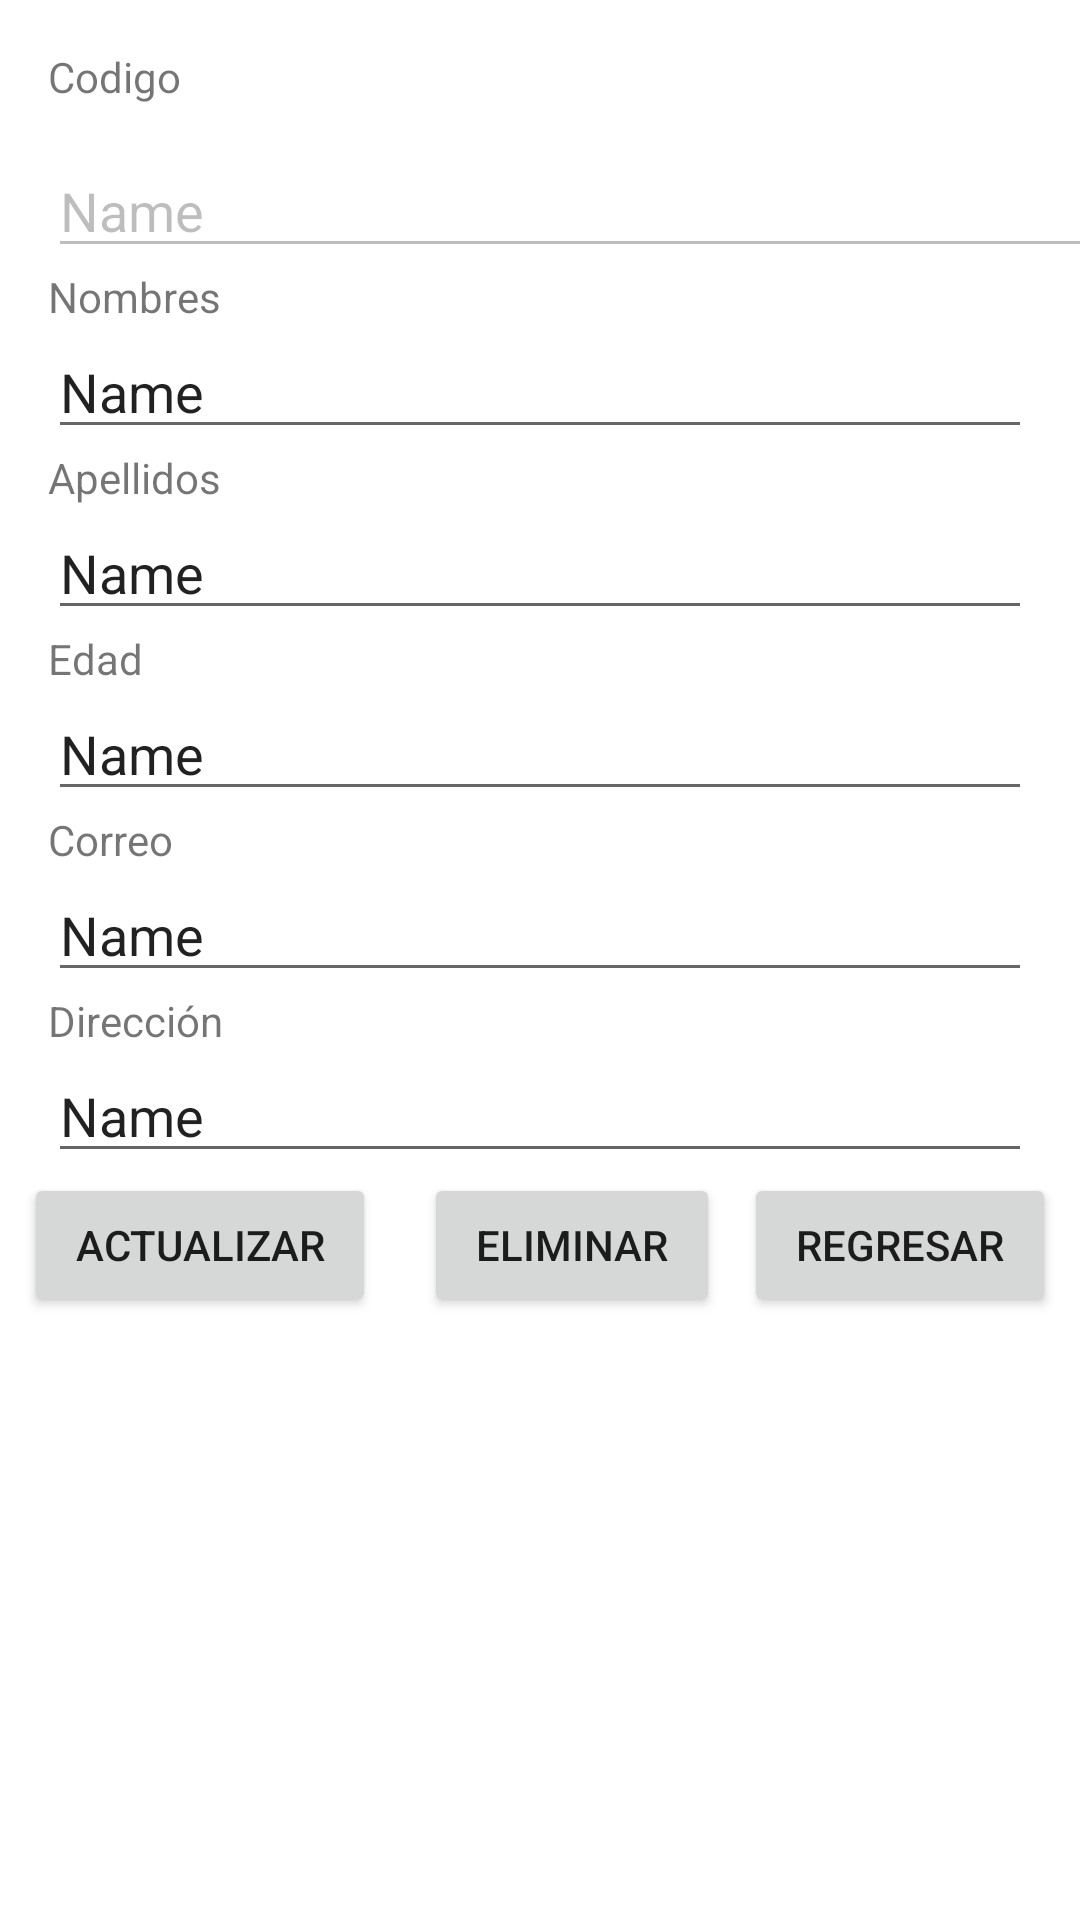

Write the Android layout XML for this screen, with the resource values it uses.
<!-- AndroidManifest.xml: application theme Theme.Ejercicio1_3Jonathan_Vivian -->
<!-- res/layout/activity_persona_seleccionada.xml -->
<?xml version="1.0" encoding="utf-8"?>
<androidx.constraintlayout.widget.ConstraintLayout xmlns:android="http://schemas.android.com/apk/res/android"
    xmlns:app="http://schemas.android.com/apk/res-auto"
    xmlns:tools="http://schemas.android.com/tools"
    android:layout_width="match_parent"
    android:layout_height="match_parent"
    tools:context=".ActivityPersonaSeleccionada">

    <ScrollView
        android:layout_width="match_parent"
        android:layout_height="match_parent">

        <LinearLayout
            android:layout_width="match_parent"
            android:layout_height="wrap_content"
            android:orientation="vertical" >

            <TextView
                android:id="@+id/lblcodigo"
                android:layout_width="136dp"
                android:layout_height="32dp"
                android:layout_marginLeft="16dp"
                android:layout_marginTop="16dp"
                android:layout_marginRight="16dp"
                android:text="Codigo" />

            <EditText
                android:id="@+id/txtcodigo"
                android:layout_width="379dp"
                android:layout_height="wrap_content"
                android:layout_marginLeft="16dp"
                android:layout_marginRight="16dp"
                android:layout_weight="1"
                android:ems="10"
                android:enabled="false"
                android:inputType="textPersonName"
                android:text="Name" />

            <TextView
                android:id="@+id/pstxtnombres"
                android:layout_width="match_parent"
                android:layout_height="wrap_content"
                android:layout_marginLeft="16dp"
                android:layout_marginRight="16dp"
                android:text="Nombres" />

            <EditText
                android:id="@+id/txtnombresseleccionado"
                android:layout_width="match_parent"
                android:layout_height="wrap_content"
                android:layout_marginLeft="16dp"
                android:layout_marginRight="16dp"
                android:ems="10"
                android:inputType="textPersonName"
                android:text="Name" />

            <TextView
                android:id="@+id/pstxtnombres2"
                android:layout_width="match_parent"
                android:layout_height="wrap_content"
                android:layout_marginLeft="16dp"
                android:layout_marginRight="16dp"
                android:text="Apellidos" />

            <EditText
                android:id="@+id/txtapellidosseleccionado"
                android:layout_width="match_parent"
                android:layout_height="wrap_content"
                android:layout_marginLeft="16dp"
                android:layout_marginRight="16dp"
                android:ems="10"
                android:inputType="textPersonName"
                android:text="Name" />

            <TextView
                android:id="@+id/pstxtnombres3"
                android:layout_width="match_parent"
                android:layout_height="wrap_content"
                android:layout_marginLeft="16dp"
                android:layout_marginRight="16dp"
                android:text="Edad" />

            <EditText
                android:id="@+id/txtedadseleccionado"
                android:layout_width="match_parent"
                android:layout_height="wrap_content"
                android:layout_marginLeft="16dp"
                android:layout_marginRight="16dp"
                android:ems="10"
                android:inputType="textPersonName"
                android:text="Name" />

            <TextView
                android:id="@+id/pstxtnombres4"
                android:layout_width="match_parent"
                android:layout_height="wrap_content"
                android:layout_marginLeft="16dp"
                android:layout_marginRight="16dp"
                android:text="Correo" />

            <EditText
                android:id="@+id/txtcorreoseleccionado"
                android:layout_width="match_parent"
                android:layout_height="wrap_content"
                android:layout_marginLeft="16dp"
                android:layout_marginRight="16dp"
                android:ems="10"
                android:inputType="textPersonName"
                android:text="Name" />

            <TextView
                android:id="@+id/pstxtnombres5"
                android:layout_width="match_parent"
                android:layout_height="wrap_content"
                android:layout_marginLeft="16dp"
                android:layout_marginRight="16dp"
                android:text="Dirección" />

            <EditText
                android:id="@+id/txtdireccionseleccionado"
                android:layout_width="match_parent"
                android:layout_height="wrap_content"
                android:ems="10"
                android:inputType="textPersonName"
                android:text="Name"
                android:layout_marginLeft="16dp"
                android:layout_marginRight="16dp" />

            <LinearLayout
                android:layout_width="match_parent"
                android:layout_height="match_parent"
                android:orientation="horizontal">

                <Button
                    android:id="@+id/btnactualizar"
                    android:layout_width="wrap_content"
                    android:layout_height="wrap_content"
                    android:layout_marginLeft="8dp"
                    android:layout_marginRight="8dp"
                    android:layout_weight="1"
                    android:text="Actualizar" />

                <Button
                    android:id="@+id/btneliminar"
                    android:layout_width="wrap_content"
                    android:layout_height="wrap_content"
                    android:layout_marginLeft="8dp"
                    android:layout_marginRight="8dp"
                    android:layout_weight="1"
                    android:text="Eliminar" />

                <Button
                    android:id="@+id/btnseleccionregresar"
                    android:layout_width="wrap_content"
                    android:layout_height="wrap_content"
                    android:layout_marginRight="8dp"
                    android:layout_weight="1"
                    android:text="Regresar" />
            </LinearLayout>

        </LinearLayout>
    </ScrollView>

</androidx.constraintlayout.widget.ConstraintLayout>
<!-- resources referenced by this layout -->
<resources>
  <style name="Theme.Ejercicio1_3Jonathan_Vivian" parent="Theme.MaterialComponents.DayNight.DarkActionBar">
          
          <item name="colorPrimary">@color/purple_500</item>
          <item name="colorPrimaryVariant">@color/purple_700</item>
          <item name="colorOnPrimary">@color/white</item>
          
          <item name="colorSecondary">@color/teal_200</item>
          <item name="colorSecondaryVariant">@color/teal_700</item>
          <item name="colorOnSecondary">@color/black</item>
          
          <item name="android:statusBarColor" tools:targetApi="l">?attr/colorPrimaryVariant</item>
          
      </style>
  <!-- not gathered from this repository: default colours our renderer supplied (Android Studio template values) -->
  <color name="purple_500">#FF6200EE</color>
  <color name="purple_700">#FF3700B3</color>
  <color name="teal_200">#FF03DAC5</color>
  <color name="teal_700">#FF018786</color>
  <color name="black">#FF000000</color>
  <color name="white">#FFFFFFFF</color>
</resources>
